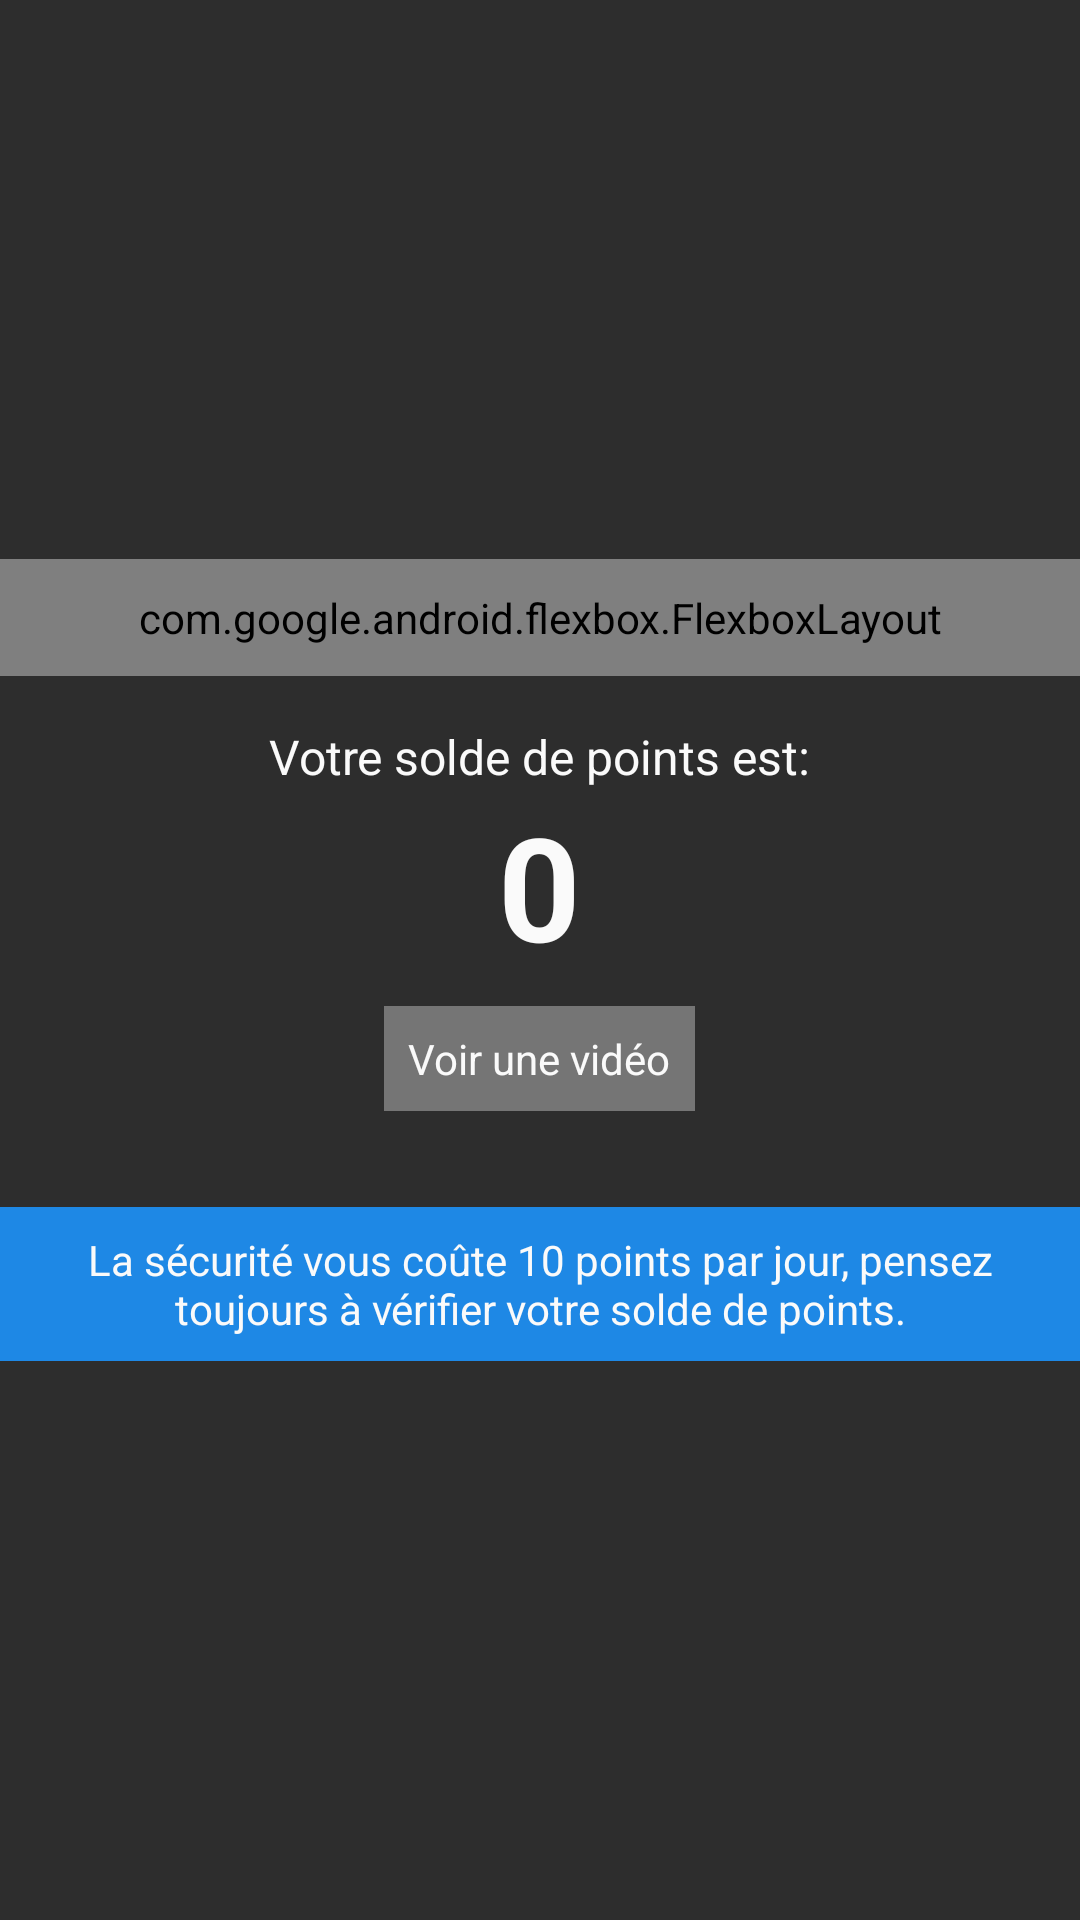

The Android layout XML behind this screen, and the referenced resources:
<!-- AndroidManifest.xml: application theme DarkTheme -->
<!-- res/layout/dialog.xml -->
<?xml version="1.0" encoding="utf-8"?>
<LinearLayout xmlns:android="http://schemas.android.com/apk/res/android"
    android:layout_width="match_parent"
    android:layout_height="match_parent"
    xmlns:app="http://schemas.android.com/apk/res-auto"
    xmlns:tools="http://schemas.android.com/tools"
    android:gravity="center"
    android:background="@color/colorPrimaryDark"
    android:orientation="vertical">

    <LinearLayout
        android:layout_width="match_parent"
        android:layout_height="wrap_content"
        android:orientation="vertical"
        android:gravity="center">

        <com.google.android.flexbox.FlexboxLayout
            android:layout_width="match_parent"
            android:layout_height="wrap_content"
            android:padding="10dp"
            app:alignItems="center"
            app:justifyContent="space_between"
            tools:ignore="MissingConstraints">

            <TextView
                android:id="@+id/btnshare"
                android:layout_width="30sp"
                android:layout_height="30sp"
                android:text="" />

            <TextView
                android:id="@+id/dialogTitle"
                android:layout_width="wrap_content"
                android:layout_height="wrap_content"
                android:layout_gravity="center"
                android:text="@string/store"
                android:textColor="@color/colorPrimary"
                android:textSize="@dimen/size24"
                android:textStyle="bold" />

            <ImageView
                android:id="@+id/btnclose"
                android:layout_width="30sp"
                android:layout_height="30sp"
                android:src="@drawable/ic_delete"/>
        </com.google.android.flexbox.FlexboxLayout>

        <LinearLayout
            android:id="@+id/linearHelp"
            android:layout_width="wrap_content"
            android:layout_height="wrap_content"
            android:visibility="gone">
            <ScrollView
                android:layout_width="wrap_content"
                android:layout_height="wrap_content">

                <LinearLayout
                    android:layout_width="wrap_content"
                    android:layout_height="wrap_content"
                    android:orientation="vertical"
                    android:padding="@dimen/size16">

                    <TextView
                        android:id="@+id/textHelp"
                        android:layout_width="wrap_content"
                        android:layout_height="wrap_content"
                        android:text="@string/helpContent"
                        android:textColor="@color/colorPrimary"
                        ></TextView>

                    <CheckBox
                        android:id="@+id/helpcheckbox"
                        android:layout_width="wrap_content"
                        android:layout_height="wrap_content"
                        android:text="@string/dontshow"
                        android:textColor="@color/colorPrimary"
                        android:buttonTint="@color/colorPrimary"
                        android:checked="false"></CheckBox>

                    <Button
                        android:id="@+id/helpOk"
                        android:layout_width="wrap_content"
                        android:layout_height="wrap_content"
                        android:layout_gravity="end"
                        android:textColor="@color/colorPrimary"
                        android:background="@color/colorAccent"
                        android:text="@string/ok"></Button>
                </LinearLayout>
            </ScrollView>
        </LinearLayout>

        <LinearLayout
            android:id="@+id/linearStore"
            android:layout_width="match_parent"
            android:layout_height="wrap_content"
            android:orientation="vertical"
            android:gravity="center">

            <LinearLayout
                android:layout_width="wrap_content"
                android:layout_height="wrap_content"
                android:orientation="vertical"
                android:gravity="center"
                android:padding="@dimen/size16">
                <TextView
                    android:id="@+id/etatStore"
                    android:layout_width="wrap_content"
                    android:layout_height="wrap_content"
                    android:text="@string/etatSolde"
                    android:textSize="@dimen/size16"
                    android:textColor="@color/colorPrimary"></TextView>

                <TextView
                    android:id="@+id/pointsStore"
                    android:layout_width="wrap_content"
                    android:layout_height="wrap_content"
                    android:text="0"
                    android:textSize="@dimen/size48"
                    android:textColor="@color/colorPrimary"
                    android:textStyle="bold"></TextView>

                <TextView
                    android:id="@+id/showVideoBtn"
                    android:layout_width="wrap_content"
                    android:layout_height="wrap_content"
                    android:background="@color/colorGrey"
                    android:padding="@dimen/size8"
                    android:layout_margin="@dimen/size8"
                    android:text="@string/show_video"
                    android:textColor="@color/colorPrimary"></TextView>

            </LinearLayout>

            <TextView
                android:layout_width="match_parent"
                android:layout_height="wrap_content"
                android:layout_marginTop="@dimen/size8"
                android:padding="@dimen/size8"
                android:background="@color/colorAccent"
                android:textColor="@color/colorPrimary"
                android:textAlignment="center"
                android:text="@string/info_points_store"></TextView>
        </LinearLayout>

    </LinearLayout>
</LinearLayout>
<!-- resources referenced by this layout -->
<resources>
  <color name="colorAccent">#1E88E5</color>
  <color name="colorGrey">#757575</color>
  <color name="colorPrimary">#FAFAFA</color>
  <color name="colorPrimaryDark">#2D2D2D</color>
  <dimen name="size16">16dp</dimen>
  <dimen name="size24">24dp</dimen>
  <dimen name="size48">48sp</dimen>
  <dimen name="size8">8dp</dimen>
  <string name="dontshow">Ne plus afficher</string>
  <string name="etatSolde">Votre solde de points est:</string>
  <string name="helpContent">Secure est une application antivol, aprés sa configuration elle surveillera votre téléphone, en cas de vol ou de son perte, elle s\'enchargera de vous envoyer un sms avec les coordonnées nécessaires pour pouvoir le retrouver (les numéros de serie des cartes sim non reconnus placées dedans, ainsi que le numéro de serie de votre téléphone).\nPour configuer l\'application, il vous suffit:\n1- Accorder les permissions nécessaires (Effectuer et gérer les appels, Envois et consultation des messages):\nL\'accès aux appels sera dans le but de pouvoir récupérer les informations des cartes sim et du téléphone, afin de pouvoir détecter et distinguer les cartes inconnues, tandis que l\'accès aux messages est pour l\'envoi d\'un sms en cas de changement de sim suspect.\n2- Ajouter un numéro de téléphone de confiance qui sert à vous envoyer un message avec les nouvelles coordonnées (comme un numéro de téléphone d\'un membre de famille ou d\'un proche).\nL\'application fonctionne avec un systeme de points et vous avez 7 jours offerts au démarrage de l\'application, et par la suite vous pouvez regarder des vidéos dans le store qui vous fera gagner des points en plus.\nFonctionnalité:\nMasquer l\'application: Vous pouvez masquer l\'application de la liste des applications afin qu\'elle ne soit pas facilement accessible aux autres, son lancement est quasi impossible sauf avec un appel à un code de lancement que vous aurez saisi à l\'activation de cette fonction.\nListe blanche: Vous pouvez ajouter plusieurs numéros de serie de vos cartes sim afin qu\'elles soient reconnues par l\'application et éviter ainsi l\'envoi de messages inutilement.\nNotifications: Vous pouvez choisir entre être avertis ou pas à l\'épuisement de vos points, l\'application va vous notifier 2 jours avant pour que vous puissiez recharger votre solde de points à l\'avance.</string>
  <string name="info_points_store">La sécurité vous coûte 10 points par jour, pensez toujours à vérifier votre solde de points.</string>
  <string name="ok">OK</string>
  <string name="show_video">Voir une vidéo</string>
  <string name="store">Magasin</string>
  <style name="DarkTheme" parent="Theme.AppCompat.Light.NoActionBar">
          
          <item name="colorPrimary">@color/colorPrimary</item>
          <item name="colorPrimaryDark">@color/colorPrimaryDark</item>
          <item name="colorAccent">@color/colorAccent</item>
      </style>
</resources>
